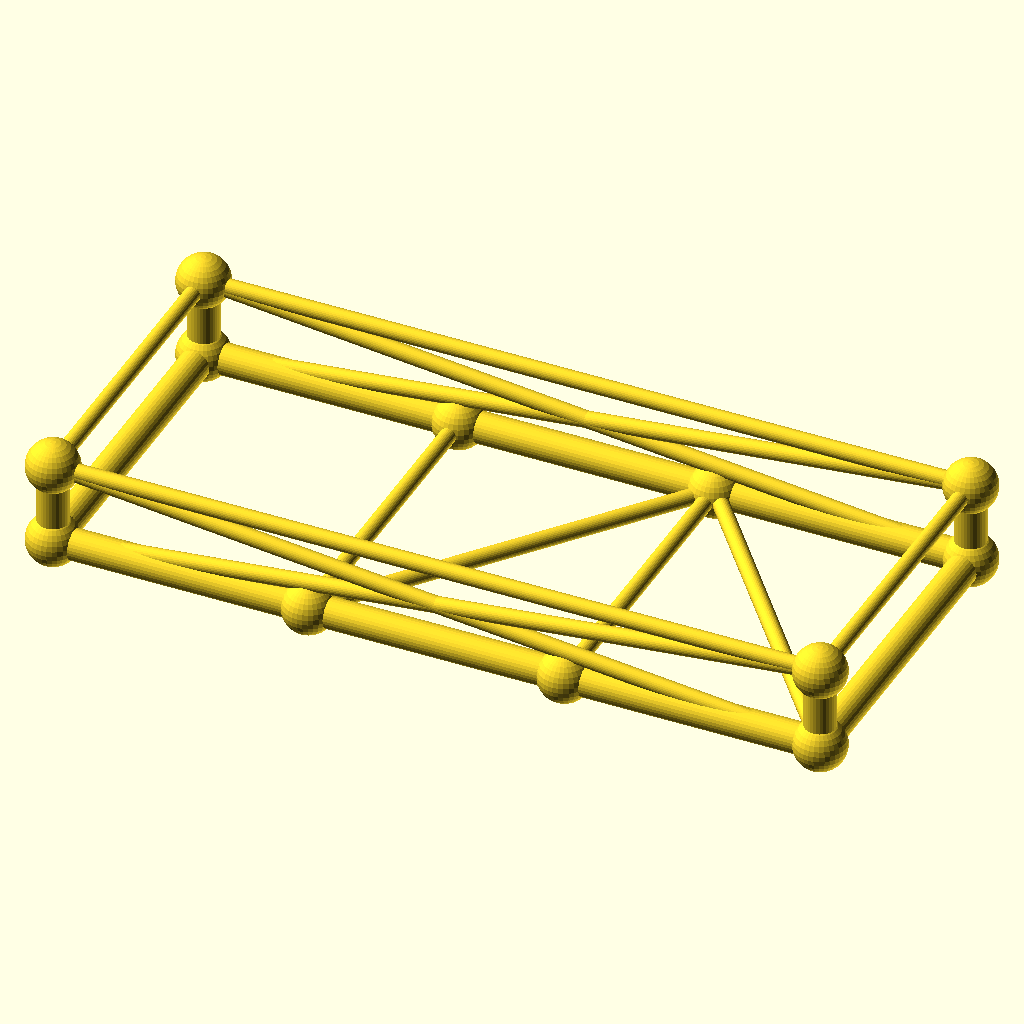
Cell 1 — every parameter at its default value.
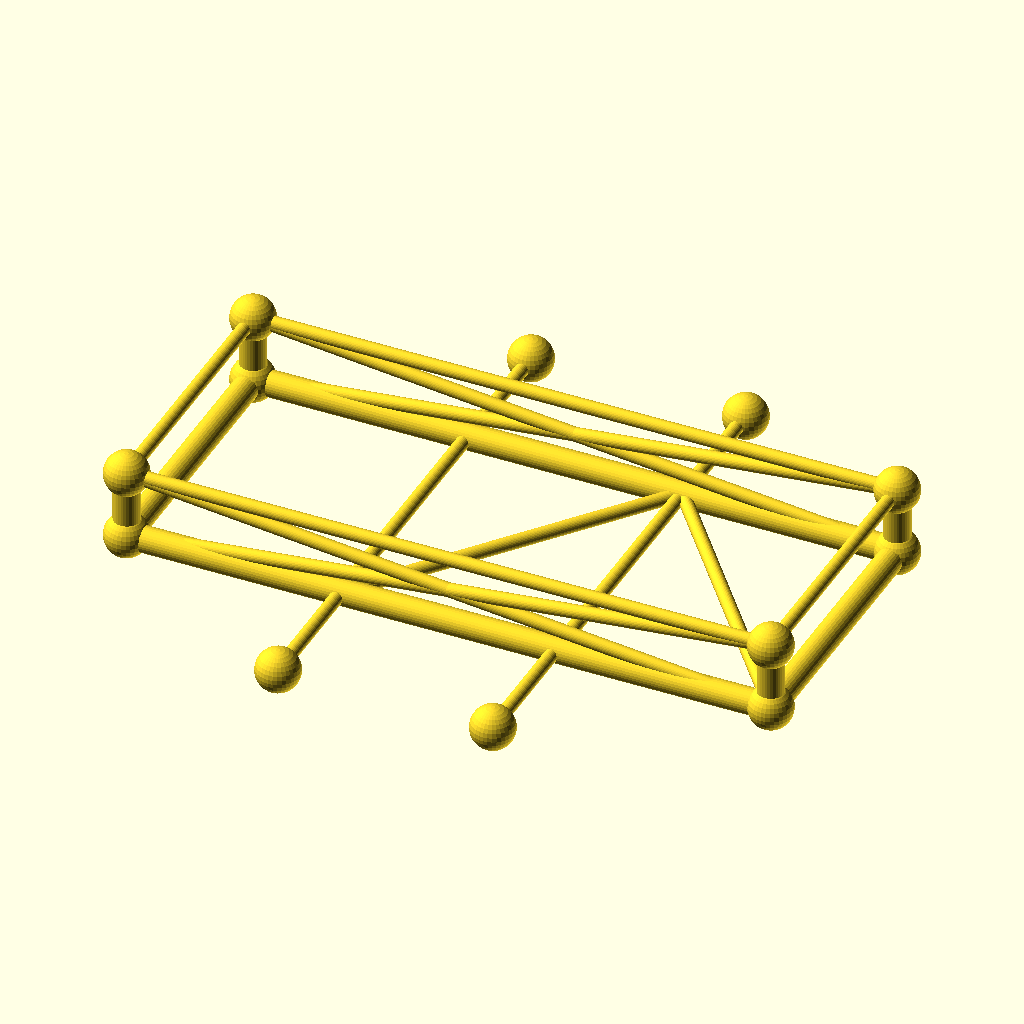
Cell 2 — frame_w set to 160, the other parameters unchanged.
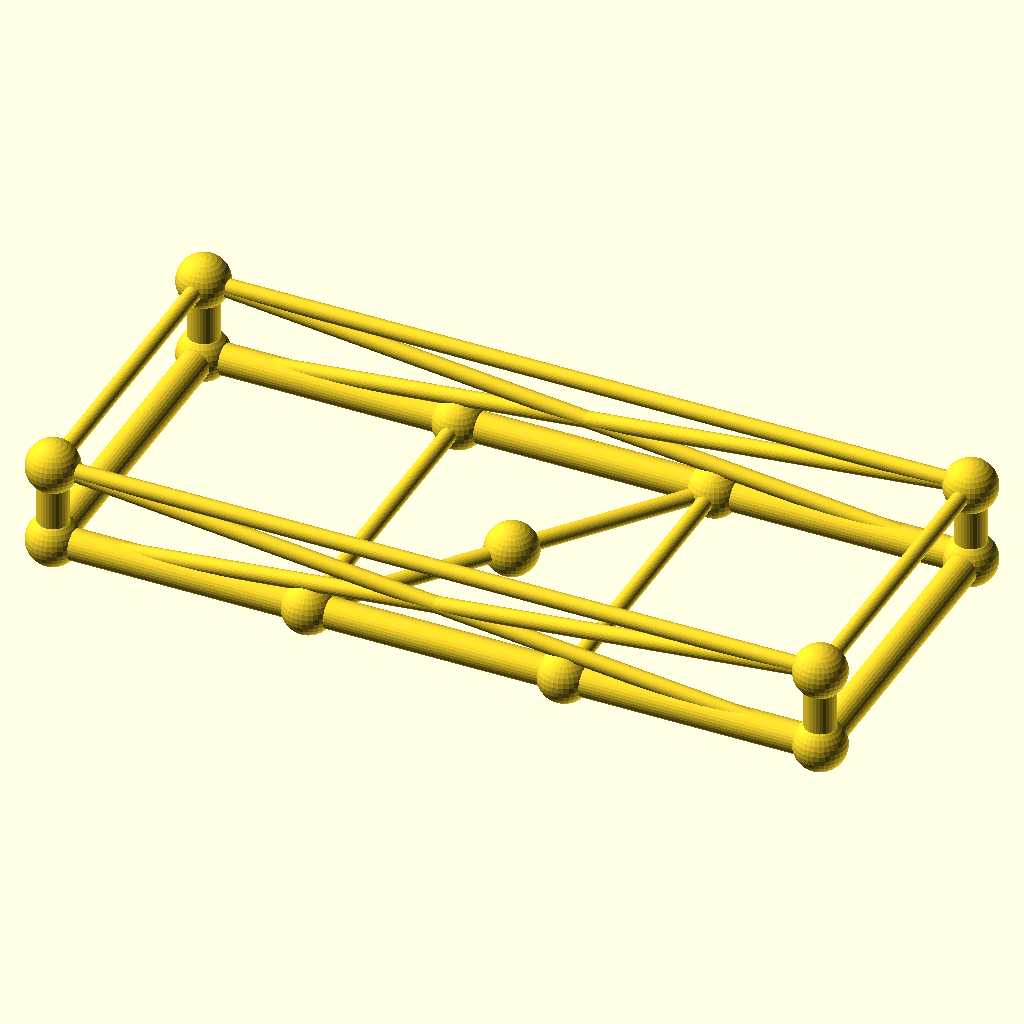
Cell 3: crossings = 4 (everything else at default).
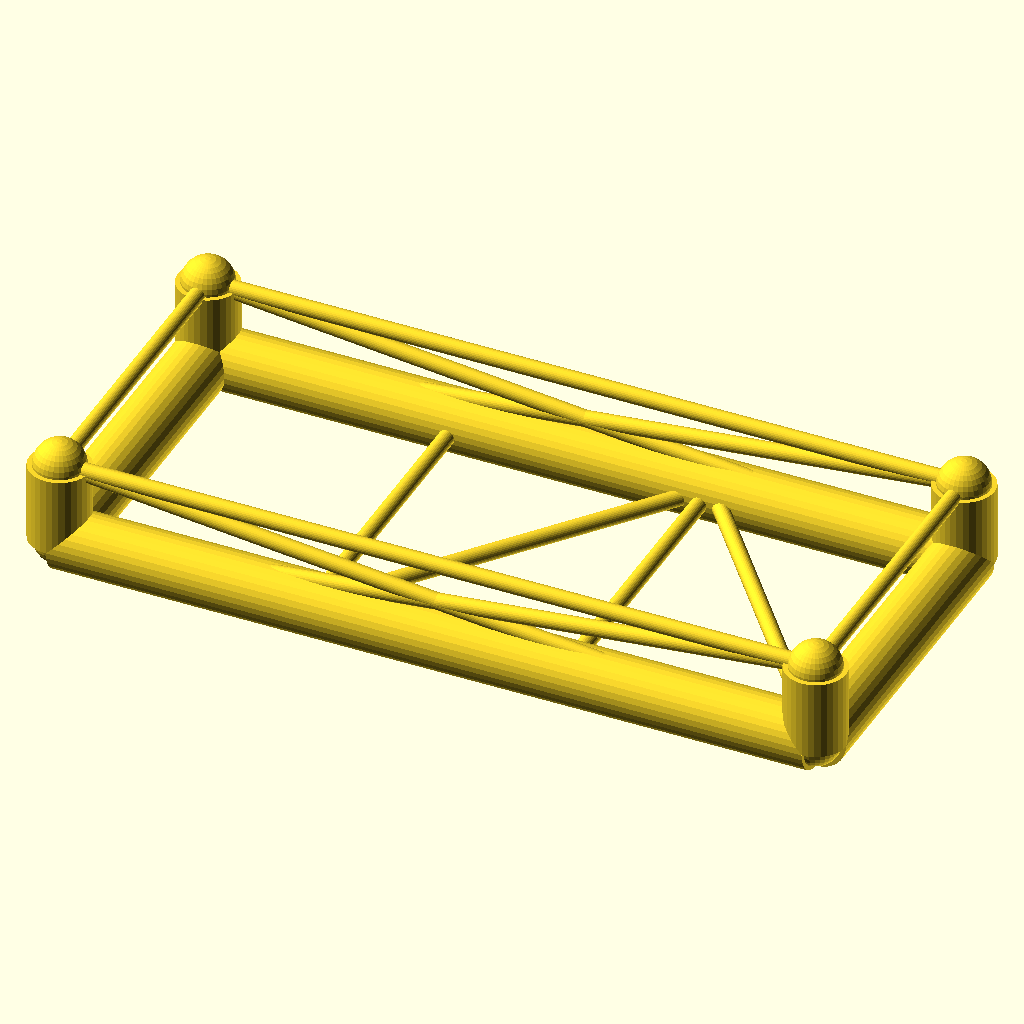
Cell 4: the same model with chord_r = 7.6.
The same orthographic view direction (rotation 55°, 0°, 25°; colour scheme Cornfield) for every cell, with the view re-fitted per cell, so scale and position can differ between cells.
Source of the model, optional_data/data/gen3/chassisframes/part_0001.scad:
$fn = 32;

// ----------------------------------------------------------------------
// Chassis frame: 190 x 80 mm, 20 mm tall, 2 cross members
// ----------------------------------------------------------------------

// --- parameters (mm) ---
frame_l = 190;            // frame length, X
frame_w = 80;             // frame width, Y
frame_h = 20;             // frame height, Z
crossings = 2;            // number of cross members
chord_r = 3.8;            // main tube radius
diag_r = 2;               // brace radius
joint_r = 6.44;           // joint ball radius

cross_x = [-31.67, 31.67];
floor_nodes = [[-31.67, -40, 0], [31.67, 40, 0]];
bottom = [[-95, -40, 0], [95, -40, 0], [95, 40, 0], [-95, 40, 0]];
top = [[-95, -40, 20], [95, -40, 20], [95, 40, 20], [-95, 40, 20]];

module member(a, b, r) {
  /* rod: cylinder from joint a to joint b */
  d = b - a;
  length = norm(d);
  translate(a) rotate([0, acos(d[2] / length), atan2(d[1], d[0])])
    cylinder(h = length, r = r);
}

module joint(p, r) {
  /* ball at the joint centre */
  translate(p) sphere(r = r);
}

/* bottom rails, one member per side */
member(bottom[0], bottom[1], chord_r);
member(bottom[1], bottom[2], chord_r);
member(bottom[2], bottom[3], chord_r);
member(bottom[3], bottom[0], chord_r);
/* cross members */
for (i = [0 : crossings - 1]) {
  member([cross_x[i], -frame_w / 2, 0], [cross_x[i], frame_w / 2, 0], diag_r);
}
/* floor zig-zag brace between the cross member ends */
member(bottom[0], floor_nodes[0], diag_r);
for (i = [0 : crossings - 2]) member(floor_nodes[i], floor_nodes[i + 1], diag_r);
member(floor_nodes[crossings - 1], bottom[1], diag_r);
/* corner posts and top ring */
for (c = [0 : 3]) member(bottom[c], top[c], chord_r);
member(top[0], top[1], diag_r);
member(top[1], top[2], diag_r);
member(top[2], top[3], diag_r);
member(top[3], top[0], diag_r);
/* face crosses on the two long sides */
member(bottom[0], top[1], diag_r);
member(top[0], bottom[1], diag_r);
member(bottom[3], top[2], diag_r);
member(top[3], bottom[2], diag_r);
/* joint balls */
for (c = [0 : 3]) joint(bottom[c], joint_r);
for (c = [0 : 3]) joint(top[c], joint_r);
for (i = [0 : crossings - 1]) joint([cross_x[i], -frame_w / 2, 0], joint_r);
for (i = [0 : crossings - 1]) joint([cross_x[i], frame_w / 2, 0], joint_r);
Customizer parameters (derived from the source; name, type, default, range or options):
frame_l: number, default 190
frame_w: number, default 80
frame_h: number, default 20
crossings: number, default 2
chord_r: number, default 3.8
diag_r: number, default 2
joint_r: number, default 6.44
cross_x: vector, default [-31.67, 31.67]
